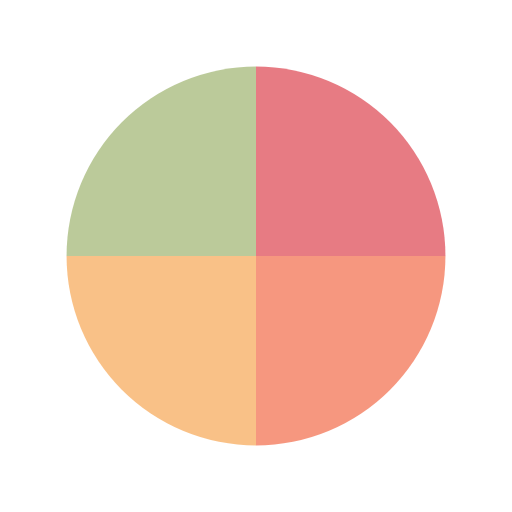
t = 0.00 s
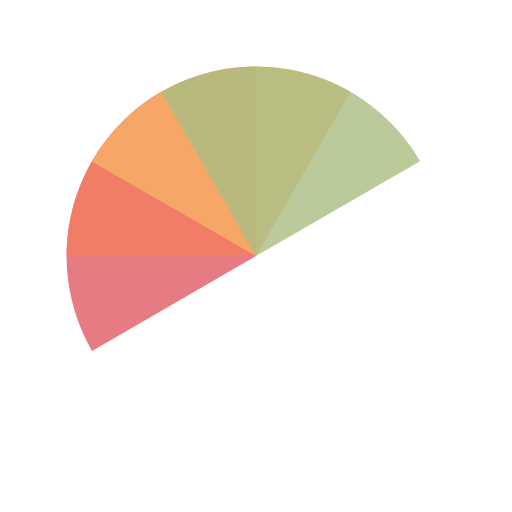
t = 0.17 s
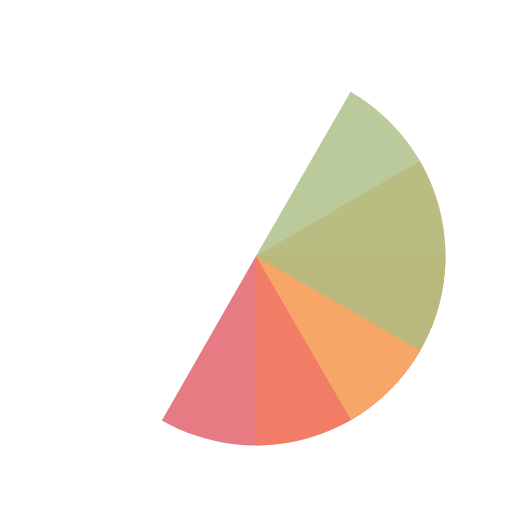
t = 0.34 s
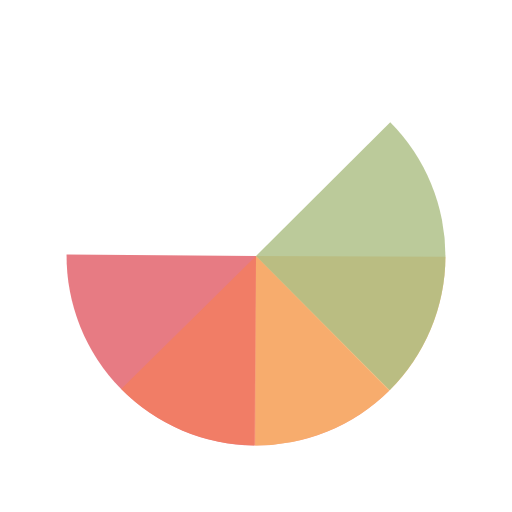
t = 0.38 s
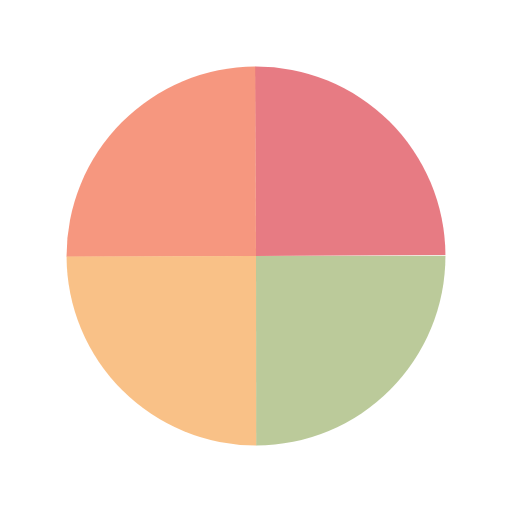
t = 0.51 s
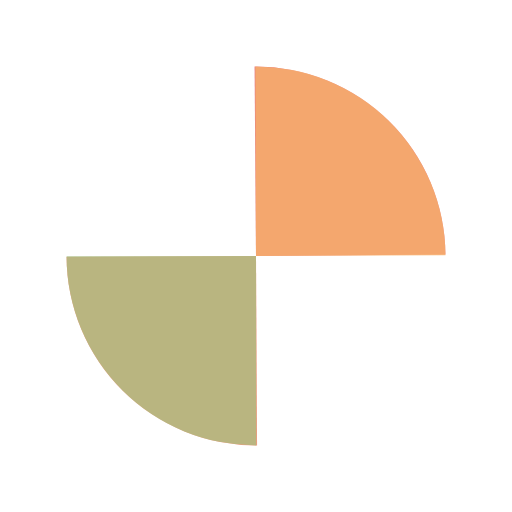
t = 0.77 s

The animated SVG that drew these frames (rendered in a browser with its animation timeline set to each time). Animation: 4 SMIL elements (animateTransform=4); one cycle of 1.02 s, repeats indefinitely.

<?xml version="1.0" encoding="utf-8"?>
<svg xmlns="http://www.w3.org/2000/svg" xmlns:xlink="http://www.w3.org/1999/xlink" style="margin: auto; background: none; display: block; shape-rendering: auto;" width="51px" height="51px" viewBox="0 0 100 100" preserveAspectRatio="xMidYMid">
<g transform="translate(50 50)">
  <g transform="scale(0.74)">
    <g transform="translate(-50 -50)">
      <g>
        <animateTransform attributeName="transform" type="rotate" repeatCount="indefinite" values="0 50 50;360 50 50" keyTimes="0;1" dur="0.25510204081632654s"></animateTransform>
        <path fill-opacity="0.8" fill="#e15b64" d="M50 50L50 0A50 50 0 0 1 100 50Z"></path>
      </g>
      <g>
        <animateTransform attributeName="transform" type="rotate" repeatCount="indefinite" values="0 50 50;360 50 50" keyTimes="0;1" dur="0.3401360544217687s"></animateTransform>
        <path fill-opacity="0.8" fill="#f47e60" d="M50 50L50 0A50 50 0 0 1 100 50Z" transform="rotate(90 50 50)"></path>
      </g>
      <g>
        <animateTransform attributeName="transform" type="rotate" repeatCount="indefinite" values="0 50 50;360 50 50" keyTimes="0;1" dur="0.5102040816326531s"></animateTransform>
        <path fill-opacity="0.8" fill="#f8b26a" d="M50 50L50 0A50 50 0 0 1 100 50Z" transform="rotate(180 50 50)"></path>
      </g>
      <g>
        <animateTransform attributeName="transform" type="rotate" repeatCount="indefinite" values="0 50 50;360 50 50" keyTimes="0;1" dur="1.0204081632653061s"></animateTransform>
        <path fill-opacity="0.8" fill="#abbd81" d="M50 50L50 0A50 50 0 0 1 100 50Z" transform="rotate(270 50 50)"></path>
      </g>
    </g>
  </g>
</g>
<!-- [ldio] generated by https://loading.io/ --></svg>
